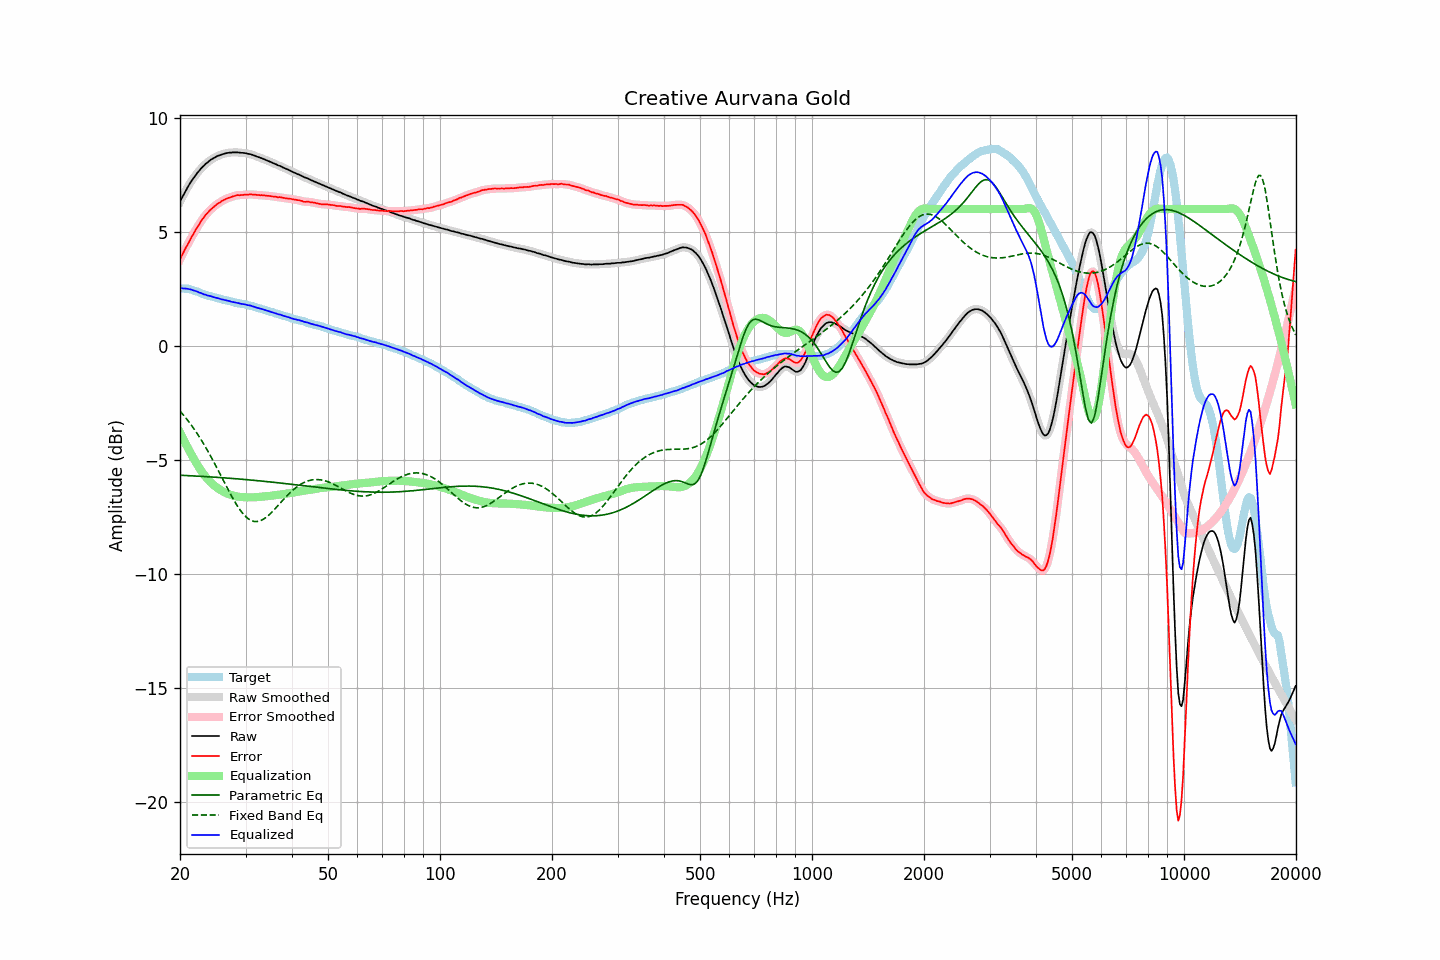

Data behind this chart, as committed beside it:
frequency, raw, error, smoothed, error_smoothed, equalization, parametric_eq, fixed_band_eq, equalized_raw, equalized_smoothed, target
20.00, 6.31, 3.78, 6.32, 3.79, -3.79, -5.66, -2.85, 2.53, 2.53, 2.53
20.20, 6.46, 3.94, 6.46, 3.93, -3.93, -5.67, -2.93, 2.53, 2.53, 2.52
20.40, 6.59, 4.07, 6.60, 4.08, -4.08, -5.67, -3.01, 2.52, 2.52, 2.52
20.61, 6.73, 4.22, 6.73, 4.22, -4.21, -5.67, -3.10, 2.52, 2.52, 2.51
20.81, 6.86, 4.35, 6.86, 4.35, -4.35, -5.68, -3.19, 2.51, 2.51, 2.51
21.02, 6.98, 4.47, 6.99, 4.48, -4.49, -5.68, -3.28, 2.50, 2.50, 2.51
21.23, 7.10, 4.61, 7.10, 4.61, -4.62, -5.68, -3.37, 2.49, 2.49, 2.49
21.44, 7.21, 4.75, 7.21, 4.74, -4.74, -5.69, -3.46, 2.47, 2.47, 2.47
21.66, 7.31, 4.86, 7.32, 4.87, -4.87, -5.69, -3.56, 2.44, 2.45, 2.45
21.87, 7.42, 5.00, 7.42, 4.99, -4.99, -5.70, -3.66, 2.42, 2.42, 2.42
22.09, 7.51, 5.12, 7.51, 5.11, -5.11, -5.70, -3.77, 2.40, 2.40, 2.40
22.31, 7.60, 5.23, 7.60, 5.23, -5.23, -5.70, -3.87, 2.37, 2.37, 2.38
22.54, 7.68, 5.33, 7.69, 5.34, -5.34, -5.71, -3.98, 2.34, 2.35, 2.35
22.76, 7.77, 5.46, 7.77, 5.45, -5.45, -5.71, -4.09, 2.32, 2.32, 2.32
22.99, 7.84, 5.56, 7.84, 5.56, -5.55, -5.72, -4.21, 2.29, 2.29, 2.29
23.22, 7.90, 5.65, 7.91, 5.65, -5.65, -5.72, -4.32, 2.26, 2.26, 2.26
23.45, 7.98, 5.75, 7.97, 5.74, -5.74, -5.72, -4.44, 2.25, 2.24, 2.24
23.69, 8.03, 5.82, 8.04, 5.82, -5.82, -5.73, -4.57, 2.21, 2.22, 2.22
23.92, 8.09, 5.90, 8.10, 5.90, -5.90, -5.73, -4.69, 2.20, 2.20, 2.19
24.16, 8.15, 5.97, 8.15, 5.97, -5.97, -5.74, -4.82, 2.18, 2.18, 2.18
24.40, 8.19, 6.03, 8.20, 6.03, -6.04, -5.74, -4.95, 2.16, 2.16, 2.16
24.65, 8.23, 6.09, 8.24, 6.09, -6.10, -5.75, -5.08, 2.14, 2.14, 2.14
24.89, 8.27, 6.15, 8.28, 6.15, -6.15, -5.75, -5.21, 2.12, 2.12, 2.12
25.14, 8.31, 6.21, 8.31, 6.21, -6.21, -5.76, -5.35, 2.11, 2.10, 2.10
25.39, 8.34, 6.26, 8.34, 6.26, -6.26, -5.76, -5.48, 2.09, 2.08, 2.08
25.65, 8.36, 6.29, 8.37, 6.30, -6.30, -5.77, -5.62, 2.06, 2.06, 2.07
25.91, 8.39, 6.35, 8.39, 6.35, -6.35, -5.77, -5.76, 2.05, 2.04, 2.04
26.16, 8.41, 6.39, 8.41, 6.39, -6.39, -5.78, -5.90, 2.03, 2.03, 2.03
26.43, 8.43, 6.42, 8.43, 6.43, -6.42, -5.78, -6.03, 2.01, 2.01, 2.01
26.69, 8.45, 6.46, 8.45, 6.46, -6.45, -5.79, -6.17, 2.00, 2.00, 2.00
26.96, 8.46, 6.49, 8.46, 6.48, -6.48, -5.79, -6.30, 1.98, 1.98, 1.98
27.23, 8.47, 6.51, 8.47, 6.51, -6.51, -5.80, -6.44, 1.96, 1.96, 1.97
27.50, 8.47, 6.53, 8.48, 6.53, -6.54, -5.80, -6.57, 1.94, 1.94, 1.95
27.77, 8.48, 6.56, 8.48, 6.55, -6.56, -5.81, -6.69, 1.93, 1.92, 1.92
28.05, 8.48, 6.57, 8.48, 6.58, -6.57, -5.81, -6.82, 1.91, 1.91, 1.91
28.33, 8.48, 6.60, 8.49, 6.60, -6.59, -5.82, -6.93, 1.90, 1.90, 1.88
28.62, 8.48, 6.61, 8.48, 6.61, -6.60, -5.83, -7.04, 1.88, 1.88, 1.87
28.90, 8.47, 6.60, 8.47, 6.61, -6.61, -5.83, -7.15, 1.86, 1.86, 1.87
29.19, 8.46, 6.61, 8.47, 6.61, -6.62, -5.84, -7.25, 1.85, 1.85, 1.85
29.48, 8.46, 6.62, 8.46, 6.62, -6.62, -5.84, -7.33, 1.84, 1.84, 1.85
29.78, 8.45, 6.63, 8.45, 6.62, -6.63, -5.85, -7.42, 1.83, 1.82, 1.83
30.08, 8.44, 6.63, 8.44, 6.63, -6.63, -5.86, -7.49, 1.81, 1.81, 1.82
30.38, 8.42, 6.63, 8.43, 6.64, -6.63, -5.86, -7.55, 1.79, 1.80, 1.79
30.68, 8.41, 6.64, 8.41, 6.64, -6.63, -5.87, -7.60, 1.78, 1.78, 1.77
30.99, 8.40, 6.65, 8.40, 6.64, -6.63, -5.87, -7.64, 1.77, 1.76, 1.75
31.30, 8.37, 6.63, 8.38, 6.64, -6.63, -5.88, -7.67, 1.74, 1.74, 1.74
31.61, 8.35, 6.62, 8.35, 6.63, -6.63, -5.89, -7.69, 1.72, 1.72, 1.73
31.93, 8.32, 6.63, 8.32, 6.62, -6.63, -5.89, -7.69, 1.70, 1.70, 1.70
32.24, 8.29, 6.62, 8.30, 6.62, -6.62, -5.90, -7.69, 1.67, 1.68, 1.68
32.57, 8.27, 6.62, 8.27, 6.62, -6.62, -5.91, -7.68, 1.66, 1.65, 1.65
32.89, 8.24, 6.60, 8.25, 6.61, -6.61, -5.91, -7.66, 1.63, 1.64, 1.64
33.22, 8.22, 6.61, 8.22, 6.61, -6.60, -5.92, -7.62, 1.62, 1.62, 1.61
33.55, 8.19, 6.59, 8.19, 6.60, -6.60, -5.93, -7.59, 1.60, 1.60, 1.60
33.89, 8.16, 6.60, 8.16, 6.59, -6.59, -5.94, -7.54, 1.57, 1.57, 1.57
34.23, 8.13, 6.58, 8.13, 6.58, -6.58, -5.94, -7.49, 1.55, 1.55, 1.56
34.57, 8.10, 6.58, 8.10, 6.58, -6.58, -5.95, -7.42, 1.53, 1.53, 1.52
34.92, 8.07, 6.57, 8.07, 6.57, -6.57, -5.96, -7.36, 1.51, 1.51, 1.50
35.27, 8.04, 6.55, 8.04, 6.56, -6.56, -5.96, -7.29, 1.48, 1.48, 1.49
35.62, 8.01, 6.55, 8.01, 6.55, -6.55, -5.97, -7.22, 1.46, 1.46, 1.47
35.97, 7.98, 6.55, 7.98, 6.54, -6.54, -5.98, -7.14, 1.44, 1.44, 1.43
... 635 more rows
